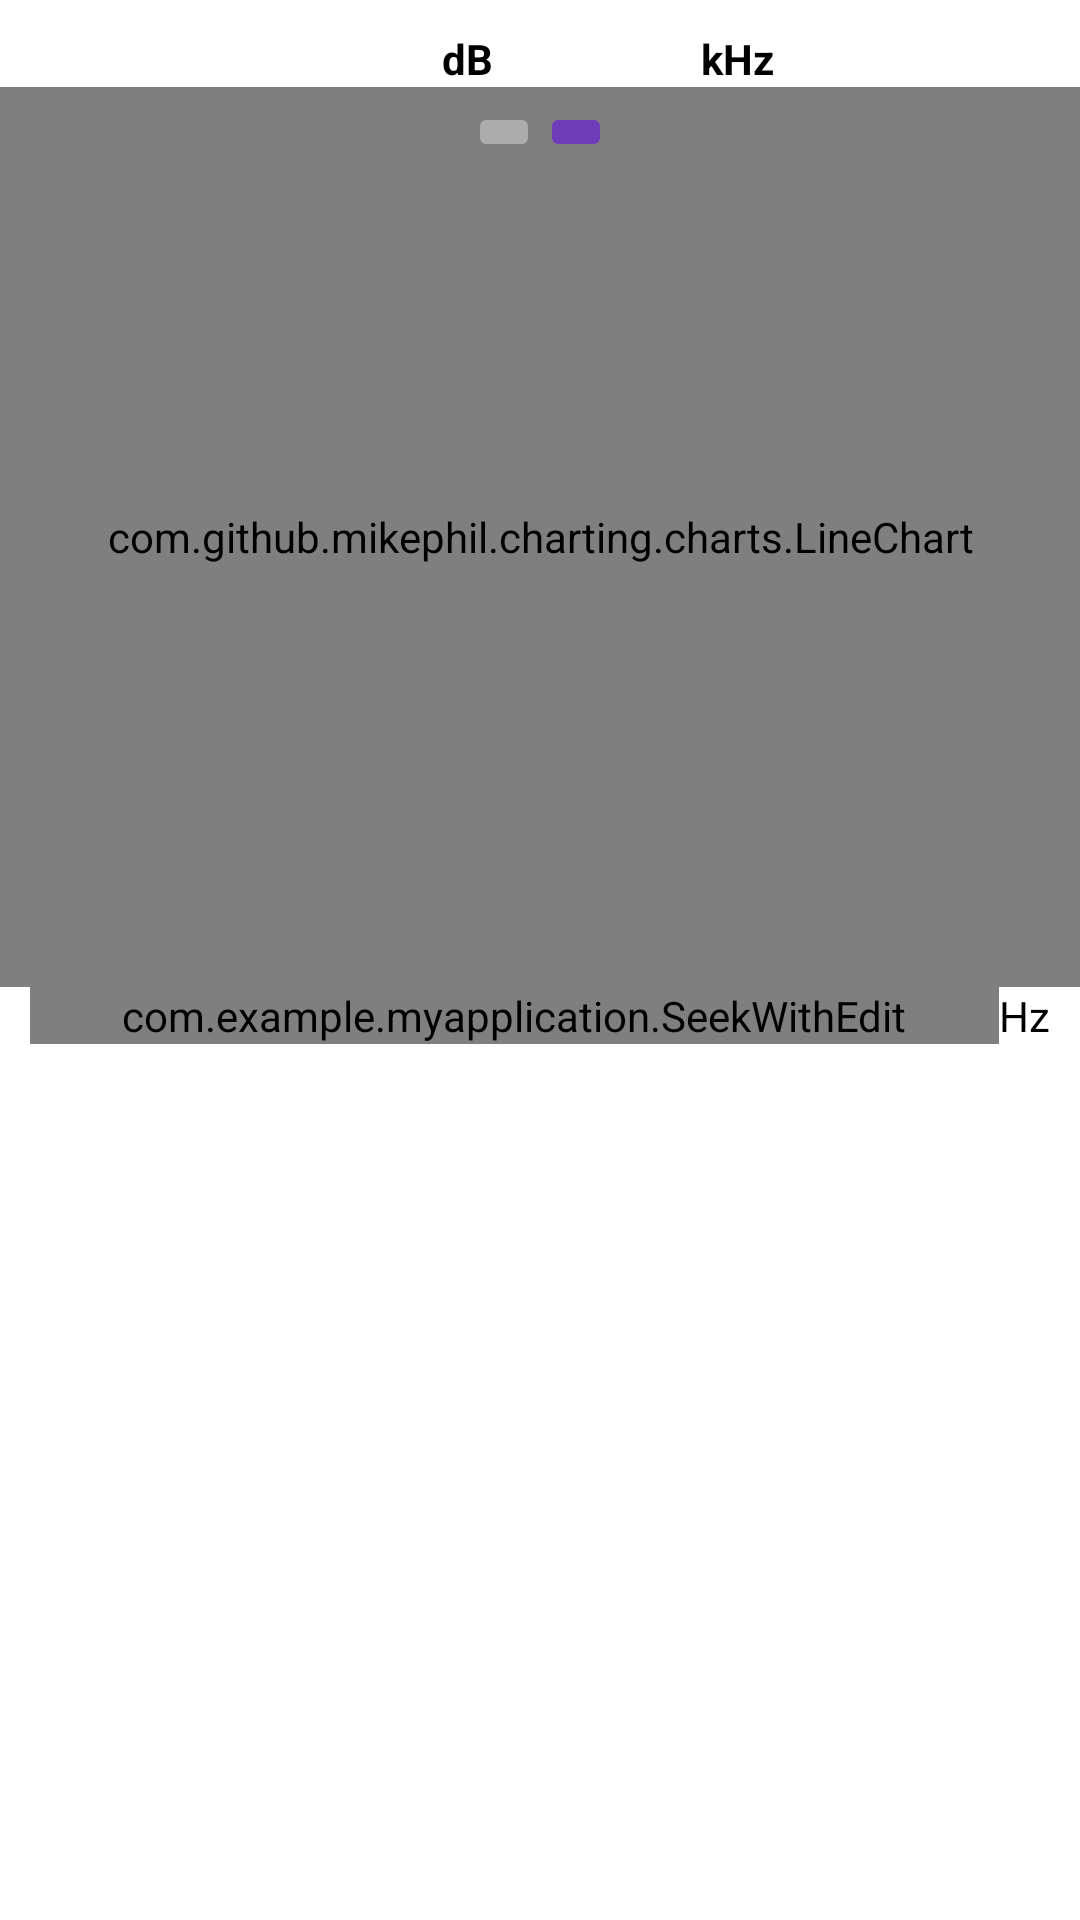

Layout XML and referenced resources for this Android screen:
<!-- AndroidManifest.xml: application theme Theme.MaterialComponents.Light.NoActionBar -->
<!-- res/layout/activity_osc.xml -->
<?xml version="1.0" encoding="utf-8"?>
<LinearLayout xmlns:android="http://schemas.android.com/apk/res/android"
    xmlns:tools="http://schemas.android.com/tools"
    android:layout_width="match_parent"
    android:layout_height="match_parent"
    xmlns:app="http://schemas.android.com/apk/res-auto"
    android:gravity="center_horizontal"
    android:orientation="vertical">
    <LinearLayout
        android:layout_marginTop="10dp"
        android:layout_width="match_parent"
        android:layout_height="wrap_content"
        android:orientation="horizontal"
        android:baselineAligned="false">
        <LinearLayout
            style="@style/record_params"
            android:gravity="center"
            android:layout_weight="1"
            android:layout_width="0dp">
            <TextView
                android:id="@+id/display"
                style="@style/record_params.label" />
        </LinearLayout>
        <LinearLayout
            style="@style/record_params"
            android:gravity="center"
            android:layout_weight="1"
            android:layout_width="0dp">
            <TextView
                android:id="@+id/dB"
                style="@style/record_params.label"
                android:layout_width="42dp" />
            <TextView
                android:text="@string/db"
                style="@style/record_params.label"/>
        </LinearLayout>
        <LinearLayout
            style="@style/record_params"
            android:gravity="center"
            android:layout_weight="1"
            android:layout_width="0dp">
            <TextView
                android:id="@+id/freq"
                style="@style/record_params.label"
                android:layout_width="42dp" />
            <TextView
                android:text="@string/khz"
                style="@style/record_params.label"/>
        </LinearLayout>
        <LinearLayout
            style="@style/record_params"
            android:gravity="center"
            android:layout_weight="1"
            android:layout_width="0dp">
            <TextView
                android:id="@+id/amplitude"
                style="@style/record_params.label"
                android:layout_width="80dp"/>
        </LinearLayout>
    </LinearLayout>
    <FrameLayout
        android:layout_width="match_parent"
        android:layout_height="wrap_content">
        <com.github.mikephil.charting.charts.LineChart
            android:id="@+id/chart"
            android:layout_width="match_parent"
            android:layout_height="300dp" />
        <LinearLayout
            android:id="@+id/button_container"
            android:layout_width="match_parent"
            android:layout_height="wrap_content"
            android:paddingHorizontal="50dp"
            android:layout_marginTop="5dp"
            android:alpha="0.52"
            android:gravity="center_horizontal">
            <ImageButton
                android:id="@+id/reset"
                android:layout_width="wrap_content"
                android:layout_height="wrap_content"
                android:contentDescription="@string/resetDescription"
                android:src="@drawable/ic_baseline_refresh_24"
                tools:ignore="TouchTargetSizeCheck" />

            <ImageButton
                android:id="@+id/record"
                android:layout_width="wrap_content"
                android:layout_height="wrap_content"
                android:backgroundTint="@color/design_default_color_primary"
                android:contentDescription="@string/recordDescription"
                android:src="@drawable/ic_baseline_play_arrow_24"
                tools:ignore="TouchTargetSizeCheck" />
        </LinearLayout>
    </FrameLayout>
    <LinearLayout
        android:id="@+id/osc_freq_container"
        android:paddingHorizontal="10dp"
        android:gravity="center"
        android:layout_height="wrap_content"
        android:layout_width="match_parent">
        <com.example.myapplication.SeekWithEdit
            app:minValue="10"
            android:id="@+id/osc_freq"
            android:layout_width="0dp"
            android:layout_height="wrap_content"
            android:layout_weight="1" />
        <TextView
            android:layout_width="wrap_content"
            android:layout_height="wrap_content"
            android:textColor="@color/black"
            android:text="@string/hz"/>
    </LinearLayout>
</LinearLayout>
<!-- resources referenced by this layout -->
<resources>
  <string name="db">dB</string>
  <string name="hz">Hz</string>
  <string name="khz">kHz</string>
  <string name="recordDescription">开始/暂停</string>
  <string name="resetDescription">重置缩放</string>
  <style name="record_params">
          <item name="android:gravity">center_vertical</item>
          <item name="android:layout_height">wrap_content</item>
      </style>
  <style name="record_params.label">
          <item name="android:layout_width">wrap_content</item>
          <item name="android:layout_height">match_parent</item>
          <item name="android:textColor">#000000</item>
          <item name="android:textStyle">bold</item>
      </style>
  <!-- not gathered from this repository: default colours our renderer supplied (Android Studio template values) -->
  <color name="black">#FF000000</color>
</resources>
